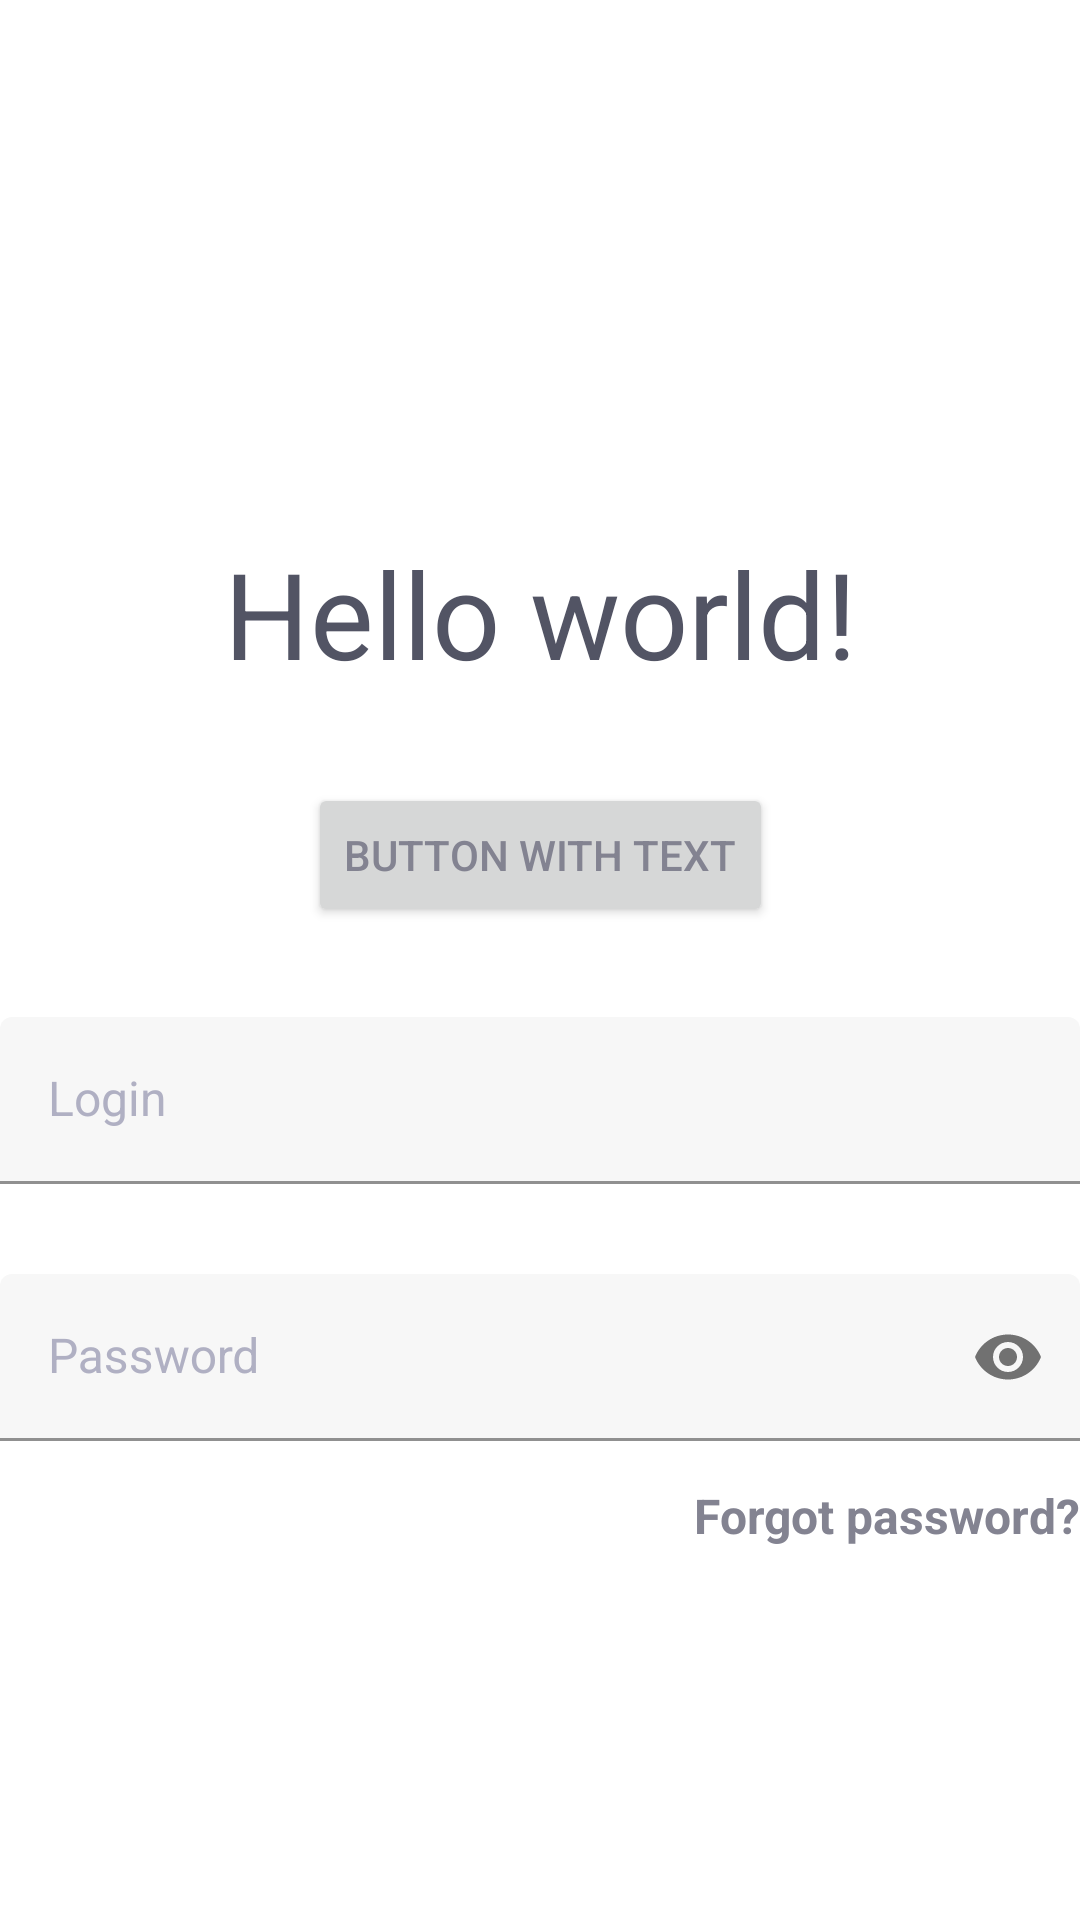

Write the Android layout XML for this screen, with the resource values it uses.
<!-- AndroidManifest.xml: application theme Theme.AndroidTester -->
<!-- res/layout/fragment_login.xml -->
<?xml version="1.0" encoding="utf-8"?>
<androidx.constraintlayout.widget.ConstraintLayout xmlns:android="http://schemas.android.com/apk/res/android"
    xmlns:app="http://schemas.android.com/apk/res-auto"
    android:layout_width="match_parent"
    android:layout_height="match_parent"
    android:layout_marginHorizontal="20dp">

    <TextView
        android:id="@+id/textView"
        style="@style/TextViewTitle"
        android:layout_width="wrap_content"
        android:layout_height="wrap_content"
        android:text="Hello world!"
        app:layout_constraintBottom_toBottomOf="parent"
        app:layout_constraintEnd_toEndOf="parent"
        app:layout_constraintStart_toStartOf="parent"
        app:layout_constraintTop_toTopOf="parent"
        app:layout_constraintVertical_bias="0.303" />

    <Button
        android:id="@+id/button"
        android:layout_width="wrap_content"
        android:layout_height="wrap_content"
        android:layout_marginTop="30dp"
        android:text="Button with text"
        app:layout_constraintEnd_toEndOf="parent"
        app:layout_constraintStart_toStartOf="parent"
        app:layout_constraintTop_toBottomOf="@+id/textView" />

    <com.google.android.material.textfield.TextInputLayout
        android:id="@+id/textInputLayout"
        style="@style/TextInput"
        android:layout_width="match_parent"
        android:layout_height="wrap_content"
        android:orientation="vertical"
        app:layout_constraintTop_toBottomOf="@+id/button">

        <com.google.android.material.textfield.TextInputEditText
            style="@style/EditText"
            android:layout_width="match_parent"
            android:layout_height="wrap_content"
            android:layout_marginTop="30dp"
            android:hint="Login"
            android:inputType="text" />
    </com.google.android.material.textfield.TextInputLayout>

    <com.google.android.material.textfield.TextInputLayout
        android:id="@+id/textInputLayout2"
        style="@style/TextInput"
        android:layout_width="match_parent"
        android:layout_height="wrap_content"
        app:layout_constraintTop_toBottomOf="@+id/textInputLayout"
        app:passwordToggleEnabled="true">

        <com.google.android.material.textfield.TextInputEditText
            style="@style/EditText"
            android:layout_width="match_parent"
            android:layout_height="wrap_content"
            android:layout_marginTop="30dp"
            android:hint="Password"
            android:inputType="textPassword" />
    </com.google.android.material.textfield.TextInputLayout>

    <TextView
        android:layout_width="wrap_content"
        android:layout_height="wrap_content"
        android:layout_marginTop="14dp"
        android:text="Forgot password?"
        android:textStyle="bold"
        app:layout_constraintEnd_toEndOf="parent"
        app:layout_constraintTop_toBottomOf="@+id/textInputLayout2" />


</androidx.constraintlayout.widget.ConstraintLayout>
<!-- resources referenced by this layout -->
<resources>
  <style name="EditText" parent="Widget.AppCompat.EditText">
          <item name="backgroundTint">@color/background_light</item>
          <item name="android:textSize">16sp</item>
      </style>
  <style name="TextInput">
          <item name="android:textColorHint">@color/hint</item>
          <item name="android:backgroundTint">@color/background_light</item>
      </style>
  <style name="TextViewTitle" parent="Widget.MaterialComponents.TextView">
          <item name="fontFamily">@font/family_ubuntu_bold</item>
          <item name="android:textSize">40sp</item>
          <item name="android:textColor">@color/gray_dark</item>
      </style>
  <style name="Theme.AndroidTester" parent="Theme.MaterialComponents.DayNight.NoActionBar">
  
          <item name="colorPrimary">@color/primary_green</item>
          <item name="colorPrimaryVariant">@color/primary_green</item>
          <item name="colorOnPrimary">@color/white</item>
  
          <item name="colorSecondary">@color/teal_200</item>
          <item name="colorSecondaryVariant">@color/teal_700</item>
          <item name="colorOnSecondary">@color/black</item>
  
          <item name="android:textColorPrimary">@color/gray_light</item>
  
          <item name="android:statusBarColor" tools:targetApi="l">?attr/colorPrimaryVariant</item>
  
          <item name="materialButtonStyle">@style/Button</item>
          <item name="android:textViewStyle">@style/TextViewPrimary</item>
          <item name="toolbarStyle">@style/Toolbar</item>
          <item name="collapsingToolbarLayoutStyle">@style/CollapsingToolbar</item>
      </style>
  <color name="background_light">#FFF7F7F7</color>
  <color name="hint">#FFB0B0C3</color>
  <color name="gray_dark">#FF525464</color>
  <color name="primary_green">#FF20C3AF</color>
  <color name="white">#FFFFFFFF</color>
  <color name="teal_200">#FF03DAC5</color>
  <color name="teal_700">#FF018786</color>
  <color name="black">#FF000000</color>
  <color name="gray_light">#FF838391</color>
  <style name="Button" parent="Widget.MaterialComponents.Button">
          <item name="textAllCaps">false</item>
      </style>
  <style name="TextViewPrimary" parent="Widget.MaterialComponents.TextView">
          <item name="fontFamily">@font/family_gilroy_regular</item>
          <item name="android:textColor">@color/gray_light</item>
          <item name="android:textSize">16sp</item>
      </style>
  <style name="Toolbar" parent="Widget.MaterialComponents.Toolbar">
          <item name="titleTextAppearance">@style/toolbarTitleTextAppearance</item>
          <item name="navigationIcon">@drawable/ic_back</item>
          <item name="titleTextColor">@color/white</item>
      </style>
  <style name="CollapsingToolbar" parent="Widget.Design.CollapsingToolbar">
          <item name="collapsedTitleTextAppearance">@style/toolbarTitleTextAppearance</item>
          <item name="expandedTitleTextAppearance">@style/toolbarTitleTextAppearance</item>
      </style>
  <style name="toolbarTitleTextAppearance">
          <item name="fontFamily">@font/family_ubuntu_bold</item>
          <item name="android:textColor">@color/white</item>
      </style>
  <!-- drawable ic_back (drawable) -->
  <vector xmlns:android="http://schemas.android.com/apk/res/android"
      android:width="10dp"
      android:height="17dp"
      android:viewportWidth="10"
      android:viewportHeight="17">
    <path
        android:pathData="M8.2412,16.5754L0.1273,8.4615L8.2412,0.3477L9.8727,1.9792L3.3904,8.4615L9.8727,14.9438L8.2412,16.5754Z"
        android:fillColor="#FFFFFF"/>
  </vector>
</resources>
